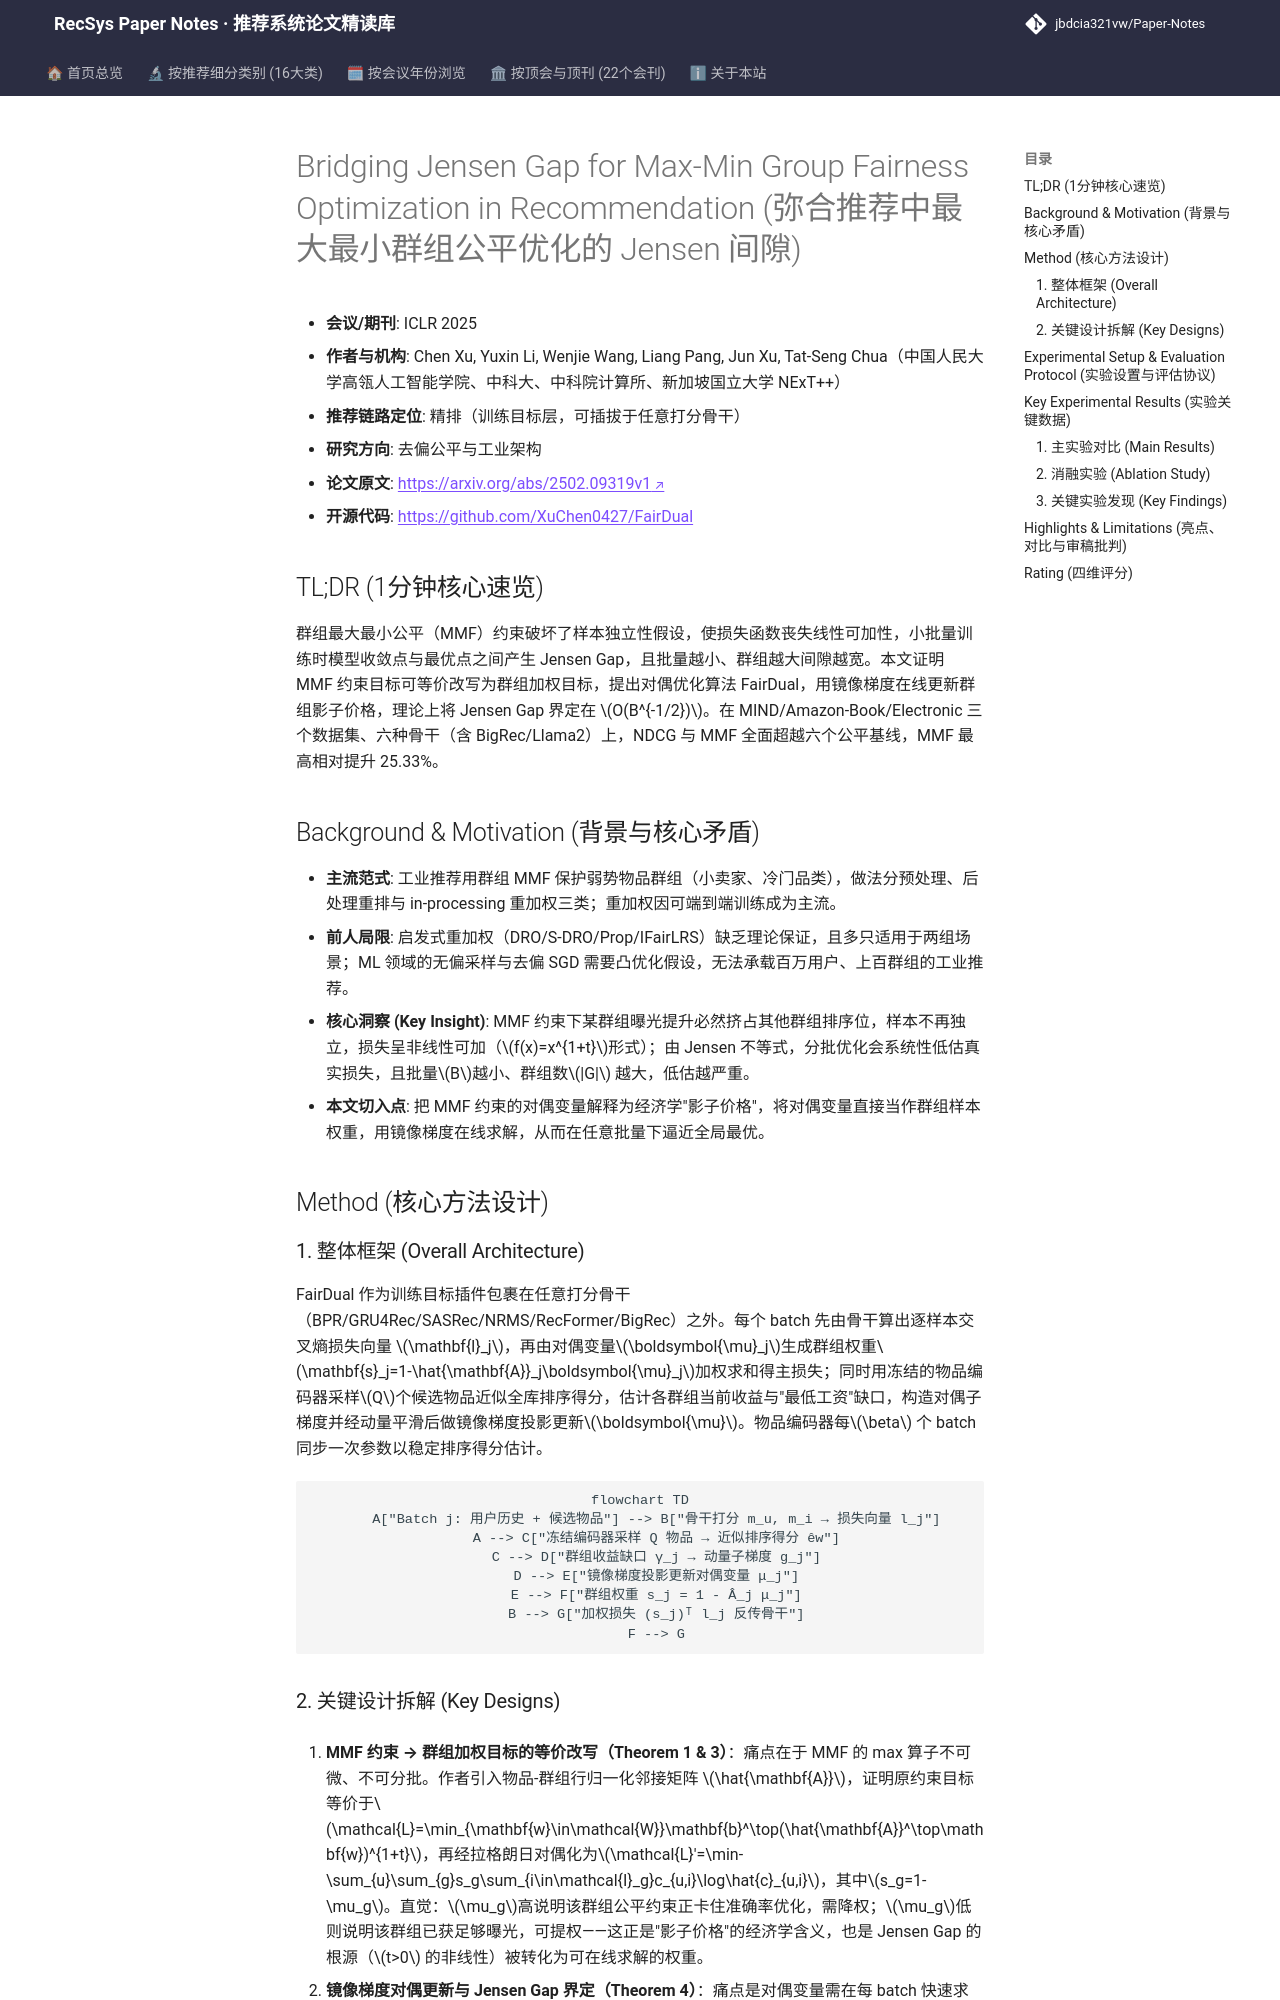

repository: jbdcia321vw/Paper-Notes · page: venues/ICLR_NeurIPS_ICML/2025/debias_fairness_industrial/bridging_jensen_gap_for_max_min_group_fairness_optimization_in_recommendati/index.html · generator: mkdocs

---
title: "[Paper Note] Bridging Jensen Gap for Max-Min Group Fairness Optimization in Recommendation"
description: "[ICLR 2025][去偏公平与工业架构] 揭示MMF约束下小批量采样引发Jensen Gap，提出对偶重加权算法FairDual，在三个数据集六种骨干上同时提升准确率与公平性。"
tags:
  - ICLR
  - 去偏公平与工业架构
  - 精排
  - Max-Min Fairness
  - Jensen Gap
  - 对偶优化
date: 2026-11-14
venue: ICLR_NeurIPS_ICML
year: 2025
paper_url: "https://arxiv.org/abs/2502.09319"
code_url: "https://github.com/XuChen0427/FairDual"
categories:
  - debias_fairness_industrial
---

# Bridging Jensen Gap for Max-Min Group Fairness Optimization in Recommendation (弥合推荐中最大最小群组公平优化的 Jensen 间隙)

- **会议/期刊**: ICLR 2025
- **作者与机构**: Chen Xu, Yuxin Li, Wenjie Wang, Liang Pang, Jun Xu, Tat-Seng Chua（中国人民大学高瓴人工智能学院、中科大、中科院计算所、新加坡国立大学 NExT++）
- **推荐链路定位**: 精排（训练目标层，可插拔于任意打分骨干）
- **研究方向**: 去偏公平与工业架构
- **论文原文**: [https://arxiv.org/abs/2502.09319v1](https://arxiv.org/abs/2502.09319v1)
- **开源代码**: [https://github.com/XuChen0427/FairDual](https://github.com/XuChen0427/FairDual)

## TL;DR (1分钟核心速览)

群组最大最小公平（MMF）约束破坏了样本独立性假设，使损失函数丧失线性可加性，小批量训练时模型收敛点与最优点之间产生 Jensen Gap，且批量越小、群组越大间隙越宽。本文证明 MMF 约束目标可等价改写为群组加权目标，提出对偶优化算法 FairDual，用镜像梯度在线更新群组影子价格，理论上将 Jensen Gap 界定在 $O(B^{-1/2})$。在 MIND/Amazon-Book/Electronic 三个数据集、六种骨干（含 BigRec/Llama2）上，NDCG 与 MMF 全面超越六个公平基线，MMF 最高相对提升 25.33%。

## Background & Motivation (背景与核心矛盾)

- **主流范式**: 工业推荐用群组 MMF 保护弱势物品群组（小卖家、冷门品类），做法分预处理、后处理重排与 in-processing 重加权三类；重加权因可端到端训练成为主流。
- **前人局限**: 启发式重加权（DRO/S-DRO/Prop/IFairLRS）缺乏理论保证，且多只适用于两组场景；ML 领域的无偏采样与去偏 SGD 需要凸优化假设，无法承载百万用户、上百群组的工业推荐。
- **核心洞察 (Key Insight)**: MMF 约束下某群组曝光提升必然挤占其他群组排序位，样本不再独立，损失呈非线性可加（$f(x)=x^{1+t}$形式）；由 Jensen 不等式，分批优化会系统性低估真实损失，且批量$B$越小、群组数$|G|$ 越大，低估越严重。
- **本文切入点**: 把 MMF 约束的对偶变量解释为经济学"影子价格"，将对偶变量直接当作群组样本权重，用镜像梯度在线求解，从而在任意批量下逼近全局最优。

## Method (核心方法设计)

### 1. 整体框架 (Overall Architecture)

FairDual 作为训练目标插件包裹在任意打分骨干（BPR/GRU4Rec/SASRec/NRMS/RecFormer/BigRec）之外。每个 batch 先由骨干算出逐样本交叉熵损失向量 $\mathbf{l}_j$，再由对偶变量$\boldsymbol{\mu}_j$生成群组权重$\mathbf{s}_j=1-\hat{\mathbf{A}}_j\boldsymbol{\mu}_j$加权求和得主损失；同时用冻结的物品编码器采样$Q$个候选物品近似全库排序得分，估计各群组当前收益与"最低工资"缺口，构造对偶子梯度并经动量平滑后做镜像梯度投影更新$\boldsymbol{\mu}$。物品编码器每$\beta$ 个 batch 同步一次参数以稳定排序得分估计。

```mermaid
flowchart TD
    A["Batch j: 用户历史 + 候选物品"] --> B["骨干打分 m_u, m_i → 损失向量 l_j"]
    A --> C["冻结编码器采样 Q 物品 → 近似排序得分 êw"]
    C --> D["群组收益缺口 γ_j → 动量子梯度 g_j"]
    D --> E["镜像梯度投影更新对偶变量 μ_j"]
    E --> F["群组权重 s_j = 1 - Â_j μ_j"]
    B --> G["加权损失 (s_j)ᵀ l_j 反传骨干"]
    F --> G
```
